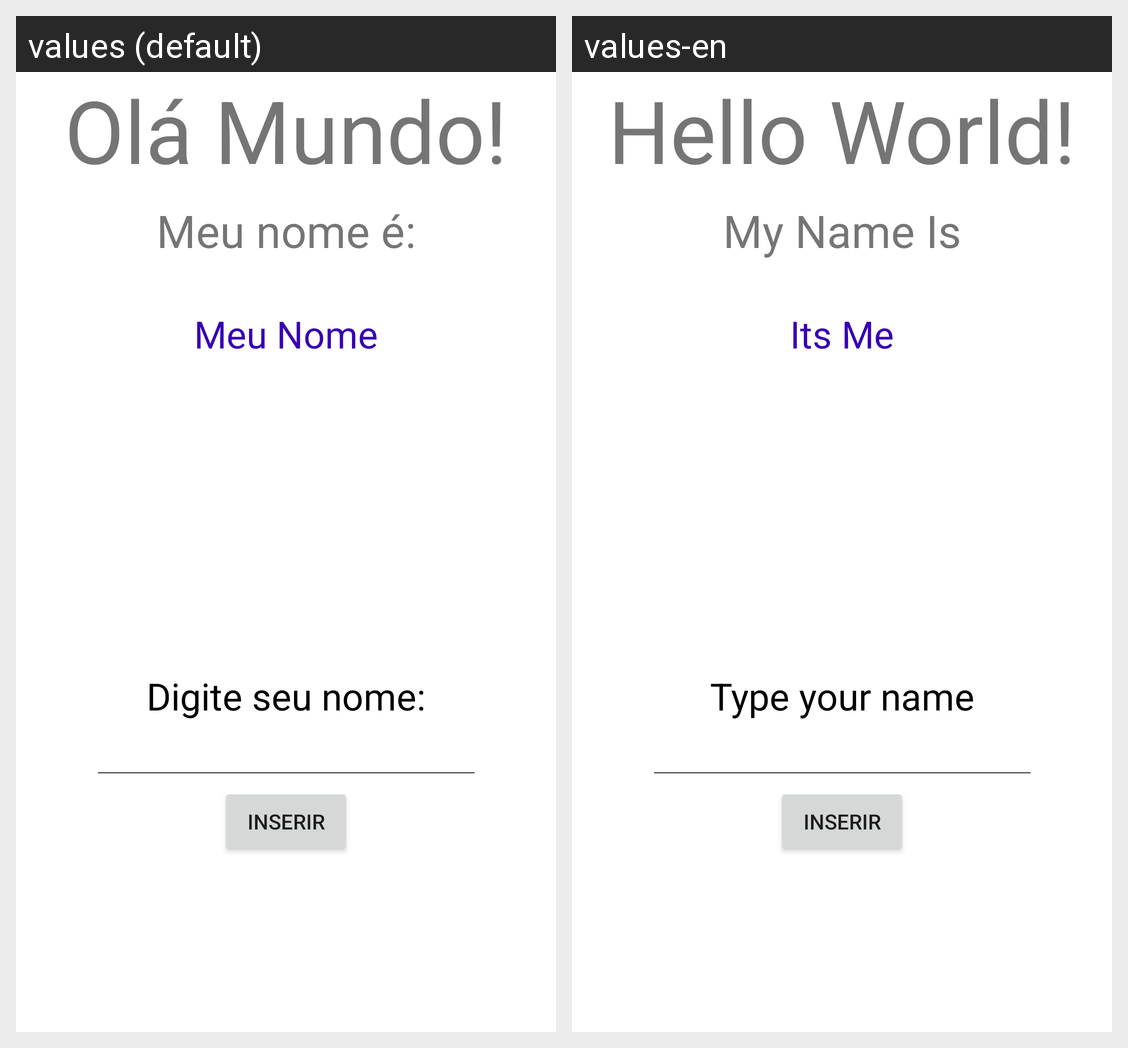

Here is an Android app screen in its default locale and in the app's own translations. Write out the translated-string differences for the strings that appear on this screen.
Android screen res/layout/activity_main.xml rendered under 2 locales, left to right: values (default), values-en. Device: Nexus 5 (rendered at 1080×1920; each locale shown at half size, 540×960, under a caption strip naming it); theme Theme.MeuPrimeiroApp.
Strings drawn on this screen, with the default value and each locale's value (text and hints the layout hard-codes, and strings that could not be matched under every locale, appear in the picture but are not listed):

ola_mundo
  values: Olá Mundo!
  values-en: Hello World!

meu_nome
  values: Meu nome é:
  values-en: My Name Is

nome_pessoa
  values: Meu Nome
  values-en: Its Me

digite_seu_nome
  values: Digite seu nome:
  values-en: Type your name
